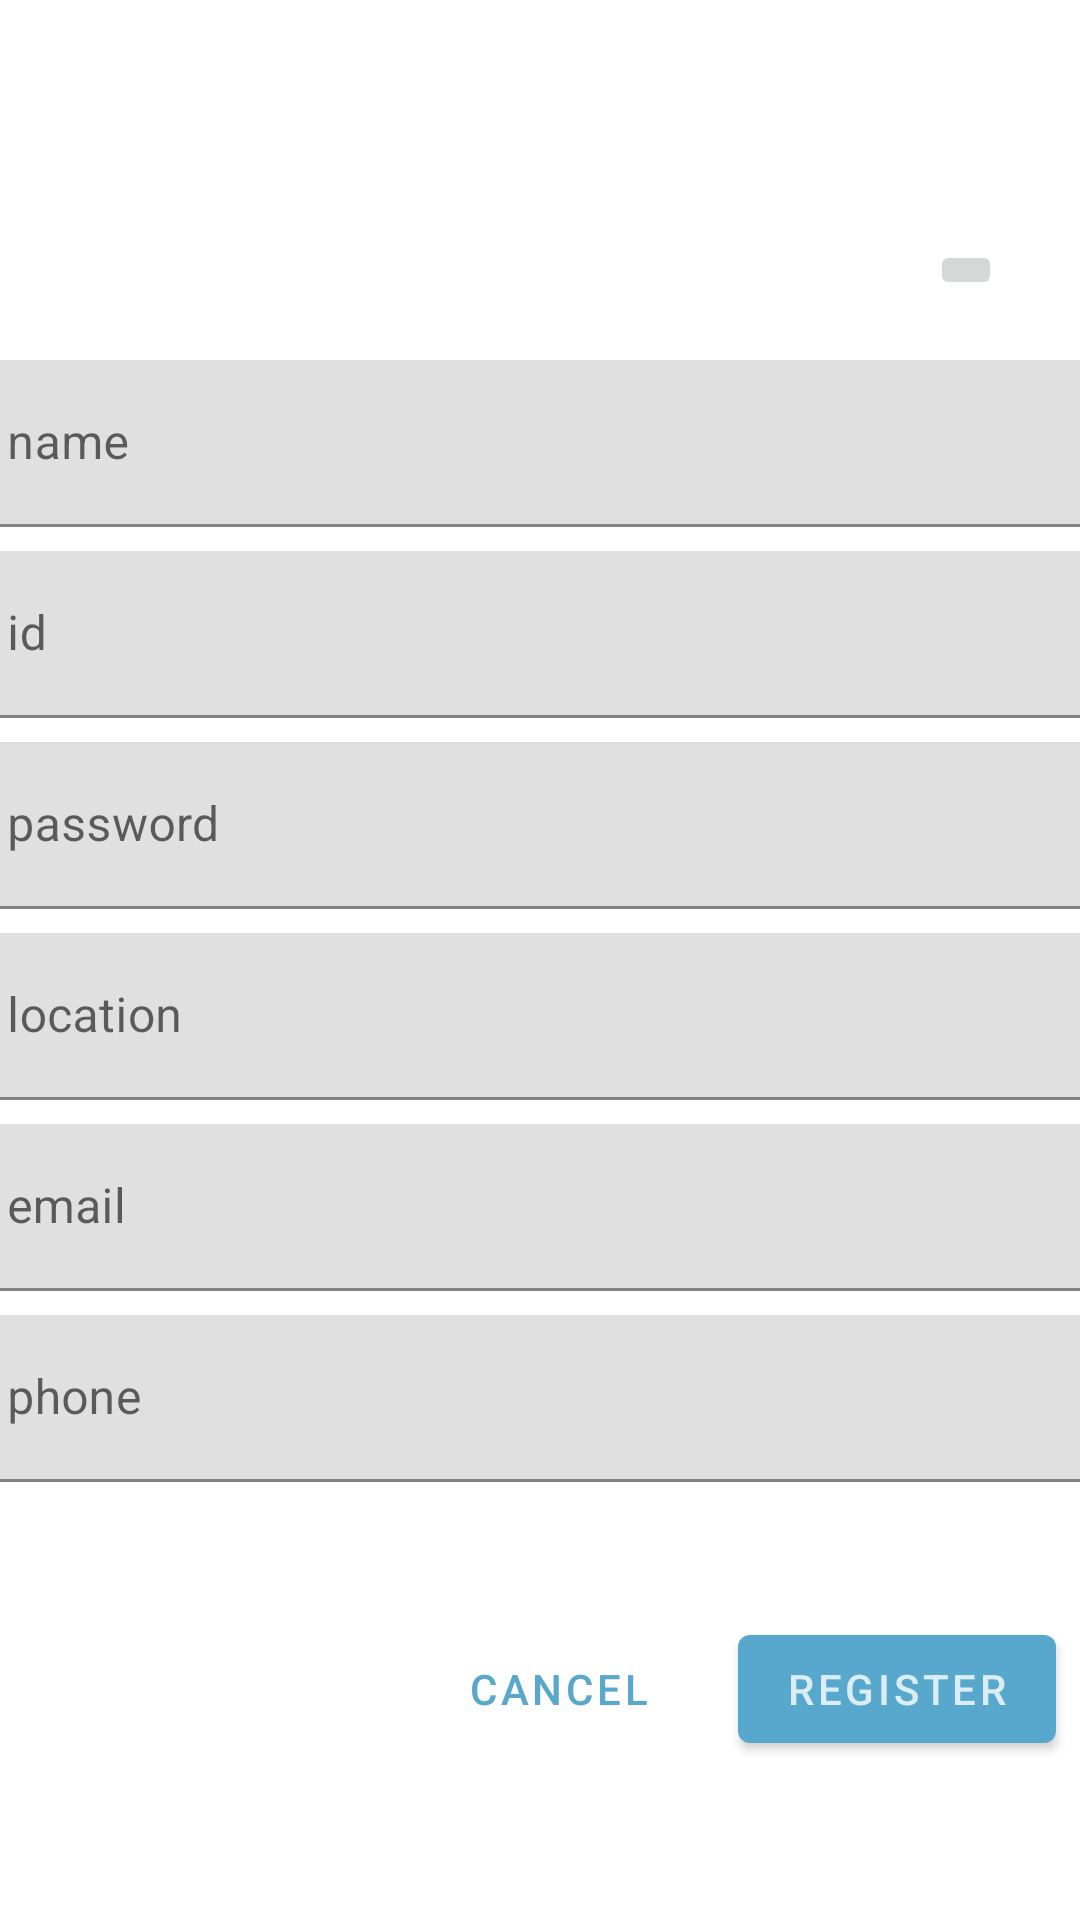

The Android layout XML behind this screen, and the referenced resources:
<!-- AndroidManifest.xml: application theme Theme.Class3Demo2 -->
<!-- res/layout/fragment_regrister.xml -->
<?xml version="1.0" encoding="utf-8"?>
<androidx.constraintlayout.widget.ConstraintLayout xmlns:android="http://schemas.android.com/apk/res/android"
    xmlns:app="http://schemas.android.com/apk/res-auto"
    xmlns:tools="http://schemas.android.com/tools"
    android:layout_width="match_parent"
    android:layout_height="match_parent"
    tools:context=".RegristerFragment">

    <ImageView
        android:id="@+id/teacherEdit_avatar_img"
        android:layout_width="308dp"
        android:layout_height="92dp"
        android:layout_marginStart="8dp"
        android:layout_marginTop="8dp"
        android:layout_marginEnd="8dp"
        app:layout_constraintDimensionRatio="16:9"
        app:layout_constraintEnd_toEndOf="parent"
        app:layout_constraintStart_toStartOf="parent"
        app:layout_constraintTop_toTopOf="parent"
        app:srcCompat="@drawable/avatar" />


    <androidx.appcompat.widget.LinearLayoutCompat
        android:id="@+id/linearLayoutCompat"
        android:layout_width="396dp"
        android:layout_height="399dp"
        android:layout_marginStart="8dp"
        android:layout_marginTop="16dp"
        android:layout_marginEnd="8dp"
        android:orientation="vertical"
        app:layout_constraintEnd_toEndOf="parent"
        app:layout_constraintStart_toStartOf="parent"
        app:layout_constraintTop_toBottomOf="@+id/teacherEdit_avatar_img">

        <com.google.android.material.textfield.TextInputLayout
            android:layout_width="match_parent"
            android:layout_height="wrap_content"
            android:layout_margin="4dp"
            android:hint="name">

            <com.google.android.material.textfield.TextInputEditText
                android:id="@+id/main_name_et"
                android:layout_width="match_parent"
                android:layout_height="wrap_content"
                android:inputType="text"
                android:maxLines="1" />
        </com.google.android.material.textfield.TextInputLayout>

        <com.google.android.material.textfield.TextInputLayout
            android:layout_width="match_parent"
            android:layout_height="wrap_content"
            android:layout_margin="4dp"
            android:hint="id">

            <com.google.android.material.textfield.TextInputEditText
                android:id="@+id/main_id_et"
                android:layout_width="match_parent"
                android:layout_height="wrap_content"
                android:inputType="text"
                android:maxLines="1" />
        </com.google.android.material.textfield.TextInputLayout>

        <com.google.android.material.textfield.TextInputLayout
            android:layout_width="match_parent"
            android:layout_height="wrap_content"
            android:layout_margin="4dp"
            android:hint="password">

            <com.google.android.material.textfield.TextInputEditText
                android:id="@+id/main_password_et"
                android:layout_width="match_parent"
                android:layout_height="wrap_content"
                android:inputType="text"
                android:maxLines="1" />
        </com.google.android.material.textfield.TextInputLayout>

        <com.google.android.material.textfield.TextInputLayout
            android:layout_width="match_parent"
            android:layout_height="wrap_content"
            android:layout_margin="4dp"
            android:hint="location">

            <com.google.android.material.textfield.TextInputEditText
                android:id="@+id/main_location_et"
                android:layout_width="match_parent"
                android:layout_height="wrap_content"
                android:inputType="text"
                android:maxLines="1" />
        </com.google.android.material.textfield.TextInputLayout>

        <com.google.android.material.textfield.TextInputLayout
            android:layout_width="match_parent"
            android:layout_height="wrap_content"
            android:layout_margin="4dp"
            android:hint="email">

            <com.google.android.material.textfield.TextInputEditText
                android:id="@+id/main_email_et"
                android:layout_width="match_parent"
                android:layout_height="wrap_content"
                android:inputType="text"
                android:maxLines="1" />
        </com.google.android.material.textfield.TextInputLayout>

        <com.google.android.material.textfield.TextInputLayout
            android:layout_width="match_parent"
            android:layout_height="wrap_content"
            android:layout_margin="4dp"
            android:hint="phone">

            <com.google.android.material.textfield.TextInputEditText
                android:id="@+id/main_phone_et"
                android:layout_width="match_parent"
                android:layout_height="wrap_content"
                android:inputType="text"
                android:maxLines="1" />
        </com.google.android.material.textfield.TextInputLayout>


    </androidx.appcompat.widget.LinearLayoutCompat>


    <com.google.android.material.button.MaterialButton
        android:id="@+id/main_register2_btn"
        android:layout_width="wrap_content"
        android:layout_height="wrap_content"
        android:layout_alignParentEnd="true"
        android:layout_alignParentRight="true"
        android:layout_marginTop="24dp"
        android:layout_marginEnd="8dp"
        android:text="REGISTER"
        app:layout_constraintEnd_toEndOf="parent"
        app:layout_constraintTop_toBottomOf="@+id/linearLayoutCompat" />


    <com.google.android.material.button.MaterialButton
        android:id="@+id/main_cancel_btn"
        style="@style/Widget.MaterialComponents.Button.TextButton"
        android:layout_width="wrap_content"
        android:layout_height="wrap_content"
        android:layout_marginEnd="16dp"
        android:text="CANCEL"
        app:layout_constraintBaseline_toBaselineOf="@+id/main_register2_btn"
        app:layout_constraintEnd_toStartOf="@+id/main_register2_btn" />






    <ProgressBar
        android:id="@+id/main_progressbar"
        style="?android:attr/progressBarStyle"
        android:layout_width="142dp"
        android:layout_height="152dp"
        app:layout_constraintBottom_toBottomOf="parent"
        app:layout_constraintEnd_toEndOf="parent"
        app:layout_constraintStart_toStartOf="parent"
        app:layout_constraintTop_toTopOf="parent" />


    <ImageButton
        android:id="@+id/main_camera_btn"
        android:layout_width="wrap_content"
        android:layout_height="wrap_content"
        android:src="@drawable/ic_menu_camera"
        app:layout_constraintBottom_toBottomOf="@+id/teacherEdit_avatar_img"
        app:layout_constraintEnd_toEndOf="@+id/teacherEdit_avatar_img" />
</androidx.constraintlayout.widget.ConstraintLayout>
<!-- resources referenced by this layout -->
<resources>
  <style name="Theme.Class3Demo2" parent="Theme.MaterialComponents.DayNight.DarkActionBar">
          
          <item name="colorPrimary">#57A8CC</item>
          <item name="colorPrimaryVariant">#57A8CC</item>
          <item name="colorOnPrimary">#C9FFFFFF</item>
          
          <item name="colorSecondary">@color/teal_200</item>
          <item name="colorSecondaryVariant">@color/teal_700</item>
          <item name="colorOnSecondary">@color/black</item>
          
          <item name="android:statusBarColor" tools:targetApi="l">?attr/colorPrimaryVariant</item>
          
      </style>
  <!-- not gathered from this repository: default colours our renderer supplied (Android Studio template values) -->
  <color name="teal_200">#FF03DAC5</color>
  <color name="teal_700">#FF018786</color>
  <color name="black">#FF000000</color>
</resources>
